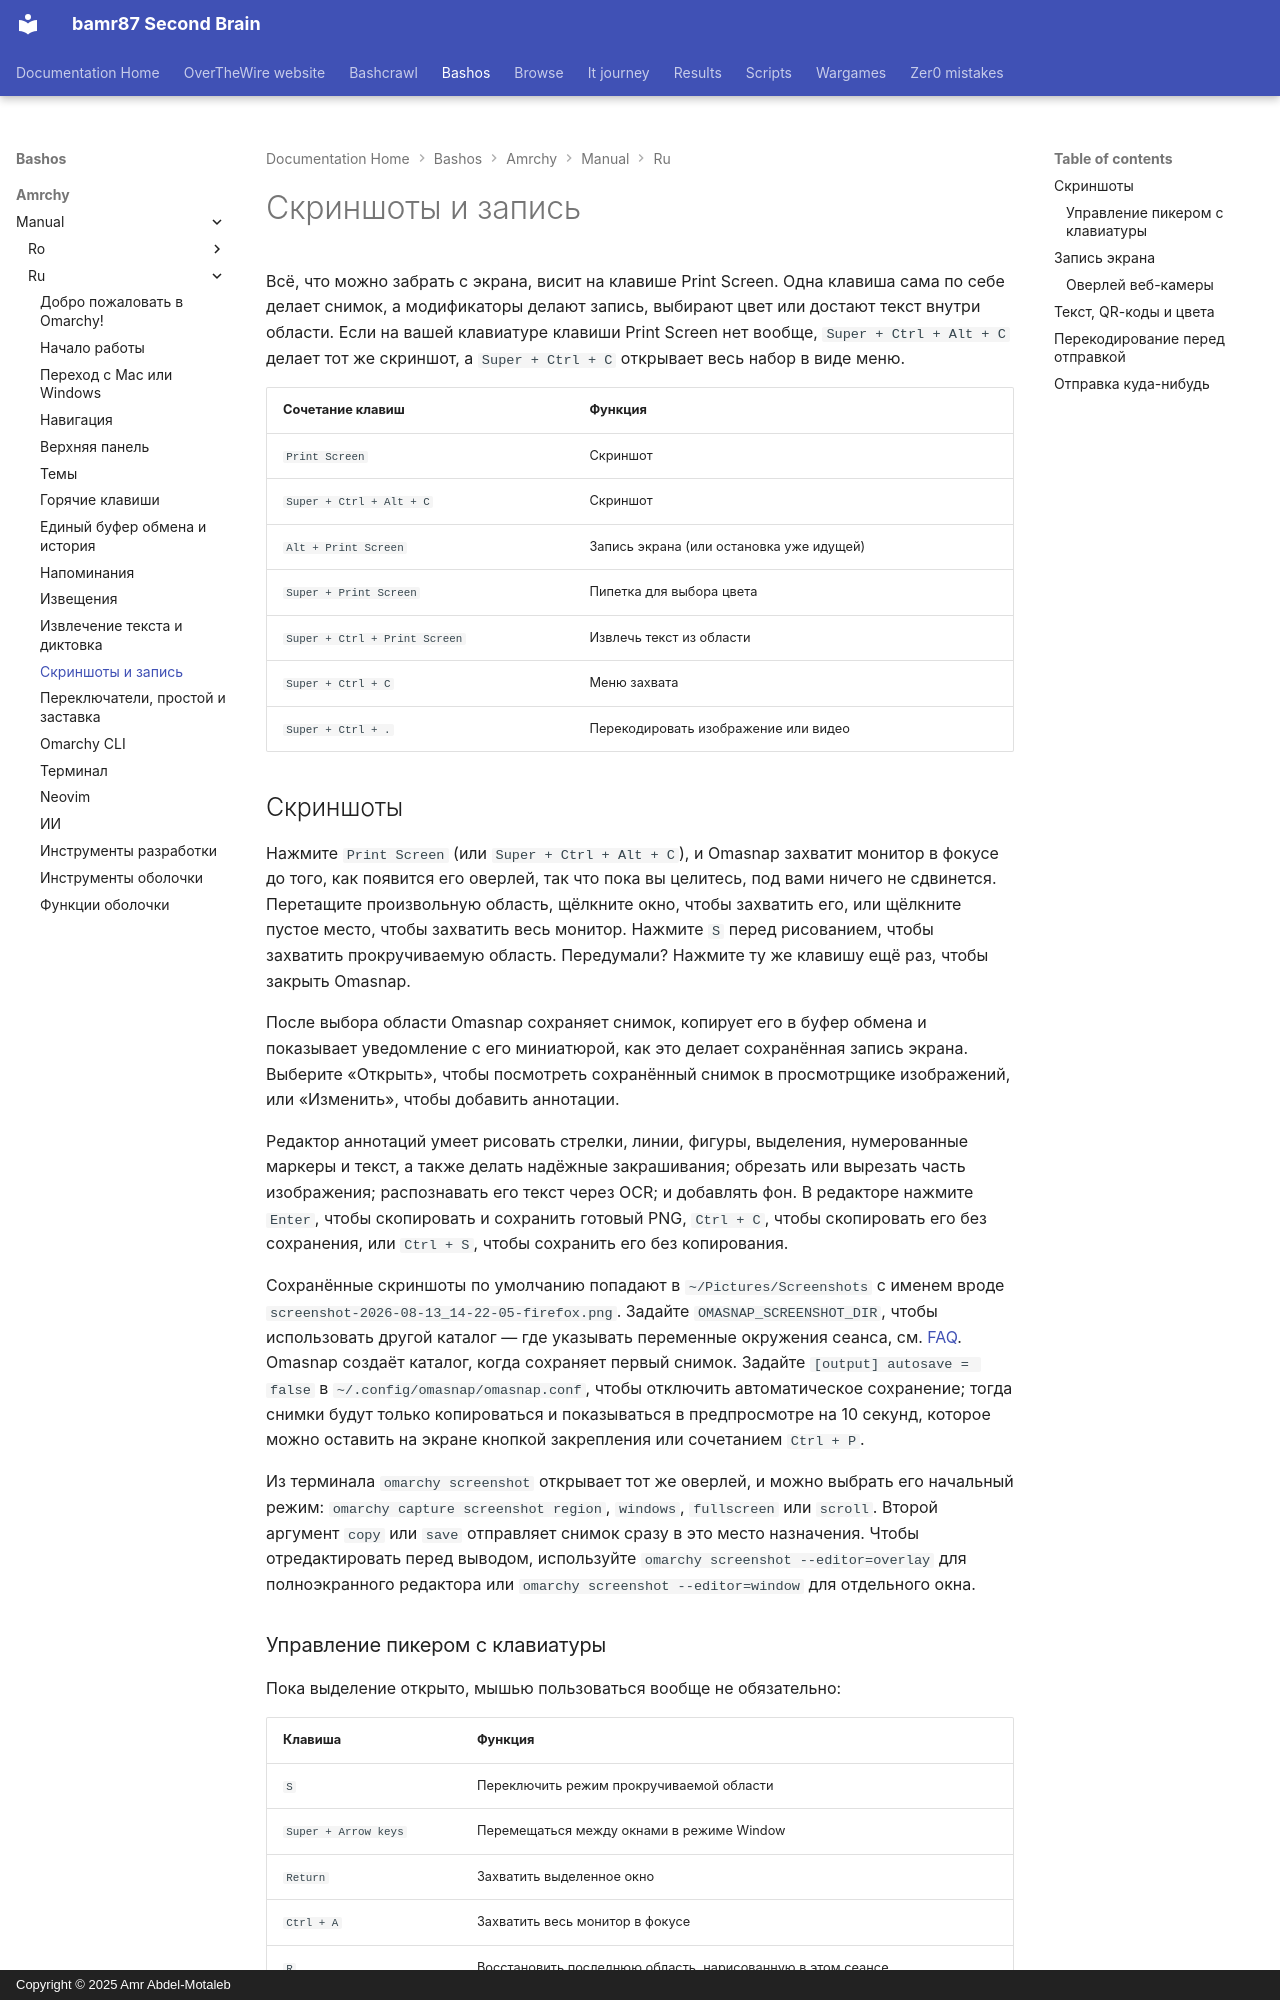

repository: bamr87/README · page: bashos/amrchy/manual/ru/12-screenshots-recording/index.html · generator: mkdocs · copyright: Copyright © 2025 Amr Abdel-Motaleb

---
source_file: amrchy/manual/ru/12-screenshots-recording.md
source_repo: bamr87/bashos
source_url: https://github.com/bamr87/bashos/blob/main/amrchy/manual/ru/12-screenshots-recording.md
title: Скриншоты и запись
---
# Скриншоты и запись

Всё, что можно забрать с экрана, висит на клавише Print Screen. Одна клавиша сама по себе делает снимок, а модификаторы делают запись, выбирают цвет или достают текст внутри области. Если на вашей клавиатуре клавиши Print Screen нет вообще, `Super + Ctrl + Alt + C` делает тот же скриншот, а `Super + Ctrl + C` открывает весь набор в виде меню.

| Сочетание клавиш | Функция |
| ------ | -------- |
| `Print Screen` | Скриншот |
| `Super + Ctrl + Alt + C` | Скриншот |
| `Alt + Print Screen` | Запись экрана (или остановка уже идущей) |
| `Super + Print Screen` | Пипетка для выбора цвета |
| `Super + Ctrl + Print Screen` | Извлечь текст из области |
| `Super + Ctrl + C` | Меню захвата |
| `Super + Ctrl + .` | Перекодировать изображение или видео |

## Скриншоты

Нажмите `Print Screen` (или `Super + Ctrl + Alt + C`), и Omasnap захватит монитор в фокусе до того, как появится его оверлей, так что пока вы целитесь, под вами ничего не сдвинется. Перетащите произвольную область, щёлкните окно, чтобы захватить его, или щёлкните пустое место, чтобы захватить весь монитор. Нажмите `S` перед рисованием, чтобы захватить прокручиваемую область. Передумали? Нажмите ту же клавишу ещё раз, чтобы закрыть Omasnap.

После выбора области Omasnap сохраняет снимок, копирует его в буфер обмена и показывает уведомление с его миниатюрой, как это делает сохранённая запись экрана. Выберите «Открыть», чтобы посмотреть сохранённый снимок в просмотрщике изображений, или «Изменить», чтобы добавить аннотации.

Редактор аннотаций умеет рисовать стрелки, линии, фигуры, выделения, нумерованные маркеры и текст, а также делать надёжные закрашивания; обрезать или вырезать часть изображения; распознавать его текст через OCR; и добавлять фон. В редакторе нажмите `Enter`, чтобы скопировать и сохранить готовый PNG, `Ctrl + C`, чтобы скопировать его без сохранения, или `Ctrl + S`, чтобы сохранить его без копирования.

Сохранённые скриншоты по умолчанию попадают в `~/Pictures/Screenshots` с именем вроде `screenshot-2026-08-13_14-22-05-firefox.png`. Задайте `OMASNAP_SCREENSHOT_DIR`, чтобы использовать другой каталог — где указывать переменные окружения сеанса, см. [FAQ](46-faq.md). Omasnap создаёт каталог, когда сохраняет первый снимок. Задайте `[output] autosave = false` в `~/.config/omasnap/omasnap.conf`, чтобы отключить автоматическое сохранение; тогда снимки будут только копироваться и показываться в предпросмотре на 10 секунд, которое можно оставить на экране кнопкой закрепления или сочетанием `Ctrl + P`.

Из терминала `omarchy screenshot` открывает тот же оверлей, и можно выбрать его начальный режим: `omarchy capture screenshot region`, `windows`, `fullscreen` или `scroll`. Второй аргумент `copy` или `save` отправляет снимок сразу в это место назначения. Чтобы отредактировать перед выводом, используйте `omarchy screenshot --editor=overlay` для полноэкранного редактора или `omarchy screenshot --editor=window` для отдельного окна.

### Управление пикером с клавиатуры

Пока выделение открыто, мышью пользоваться вообще не обязательно:

| Клавиша | Функция |
| --- | -------- |
| `S` | Переключить режим прокручиваемой области |
| `Super + Arrow keys` | Перемещаться между окнами в режиме Window |
| `Return` | Захватить выделенное окно |
| `Ctrl + A` | Захватить весь монитор в фокусе |
| `R` | Восстановить последнюю область, нарисованную в этом сеансе |
| `Esc` | Закрыть Omasnap |

Эти привязки существуют только пока Omasnap открыт, так что они не могут столкнуться ни с чем в вашей собственной конфигурации.
